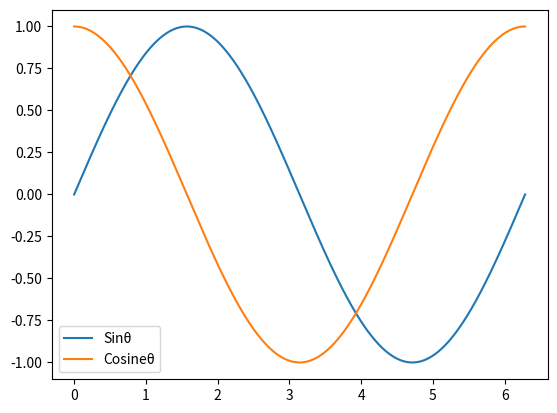
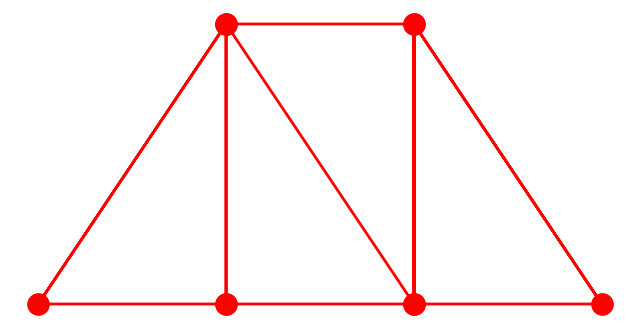
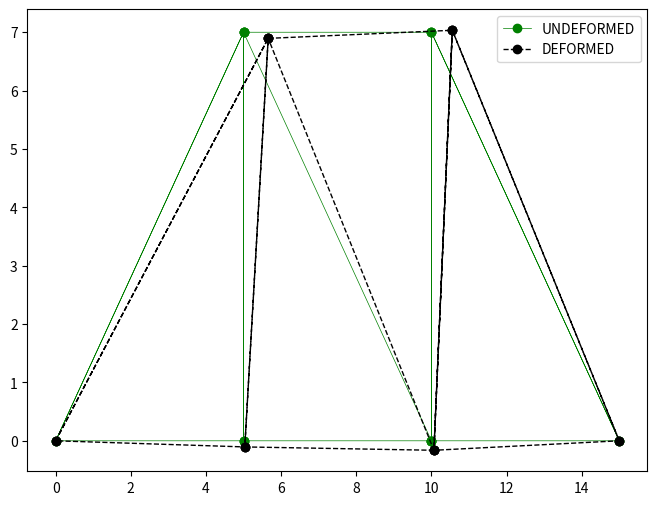

Here is the Python script that generated these plots, in order:
#!/usr/bin/env python
# coding: utf-8

# <h1>Assignment 1-Toiba Noor

# <h3>Q1: Reversing a list

# In[4]:


#following are sample input and corresponding outputs
Input1  = [12, 35, 9, 56, 24]
Output1 = [24, 35, 9, 56, 12]

Input2  = [1, 2, 3]
Output2 = [3, 2, 1]


# In[5]:


#write your solution here to reverse a list

Input1.reverse()
Output= Input1
print(Output1)

Input2.reverse()
Output2= Input2
print(Output2)


# <h3>Q2: Swapping elements in lists

# In[6]:


Input  = [12, 35, 9, 56, 24]
Output = [12, 9, 35, 56, 24]


# In[8]:


#write your solution here




#Intializing index values to be swapped
index1 = 1
index2 = 2


#swapping 
Input[index1], Input[index2] = Input[index2], Input[index1]


#print results
print(Input)



# <h3>Q3: Reversing a string

# In[9]:


input_str  = 'This is CVL757'
output_str = '757LVC si sihT'


# In[10]:


#write your solution here
print(input_str[::-1])


# <h3>Q4: Reversing the order of words in a string

# In[11]:


input_str  = 'This is CVL757'
output_str = 'CVL757 is This'


# In[12]:


#write your solution here
def reverse_str(a:str,sep=' '):
    a=a.split(sep)
    return " ".join(a[::-1])
print(reverse_str(input_str))


# <h3>Q5: Initialise a 3x3 matrix with random values, use numpy

# In[13]:


import numpy as np

random_matrix =  np.random.rand(3,3)
print(random_matrix)


# <h3>Q6: Swap the columns of random_matrix

# In[14]:


inp = np.array([[0.13806091, 0.82474243, 0.15646752],
                [0.50029824, 0.45875794, 0.53401557],
                [0.95397773, 0.79407795, 0.07442586]])

out = np.array([[0.15646752, 0.82474243, 0.13806091],
                [0.53401557, 0.45875794, 0.50029824],
                [0.07442586, 0.79407795, 0.95397773]])


# In[15]:


#write your solution here to swap 1st and last column
inp[:, [0,-1]] = inp[:, [-1,0]]

print(inp)


# <h3>Q7: Swap the rows of random_matrix

# In[16]:


inp = np.array([[0.13806091, 0.82474243, 0.15646752],
               [0.50029824, 0.45875794, 0.53401557],
               [0.95397773, 0.79407795, 0.07442586]])

out = np.array([[0.95397773, 0.79407795, 0.07442586],
               [0.50029824, 0.45875794, 0.53401557],
               [0.13806091, 0.82474243, 0.15646752]])


# In[17]:


#write your solution here to swap 1st and 3rd rows
inp[[0,2] ,:] = inp[[2,0],:]

print(inp)


# <h3>Q8: Plot the sine and cosine curves as shown below

# In[18]:


import matplotlib.pyplot as plt


# In[19]:


x = np.arange(0,2*np.pi,0.01)
#write code here to plot and show the legend also
x = np.arange(0,2*np.pi,0.001)
#write code here to plot and show the legend als
y=np.sin(x)
z=np.cos(x)
plt.plot(x,y,x,z)
plt.legend(["Sinθ", "Cosineθ"], loc ="lower left")
plt.savefig('2021CEY7542_Q8')
plt.show()


# <h3>Q9: Plot the following truss</h3>
# Length of element 2, 6 and 9 (between nodes 1 and 3, 3 and 5, and 5 and 9) is 5.<br>
# Length of element 3 and 7 is 7m.
#  

# <img src='q9.svg' alt="Truss Q9" width="500" height="600">

# In[20]:


#write solution here

coord=[(0,0), (5,7), (5,0), (10,7), (10,0), (15,0) ]   #nodes 1,2,3,4,5,6
connec=[(1,2), (1,3), (3,2), (2,4), (5,2), (3,5), (5,4), (6,4),(5,6)]

from matplotlib.pyplot import figure
figure(figsize=(8, 4), dpi=70)
xc=[]
yc=[]
for i in range(len(connec)):
    xc1,xc2=coord [connec[i][0]-1][0],coord [connec[i][1]-1][0]
    yc1,yc2=coord [connec[i][0]-1][1],coord [connec[i][1]-1][1]
    xc.append(xc1), xc.append(xc2),yc.append(yc1),yc.append(yc2)
    plt.axis('off')
    
plt.plot(xc,yc,color='red',marker='o',linewidth=2.0,label='DEFORMED',markersize=15)
plt.savefig("2021CEY7542_Q9")    


# **Q10: Consider the plane truss shown above. Given E = 200GPa and A = 0.005m2, and horizontal load of 20kN at node 2. Both node 1 and node 6 have pin supports:**
# 
# 1. the global stiffness matrix for the structure.
# 2. the horizontal and vertical displacements at nodes 2, 3, 4, and 5.
# 3. the horizontal and vertical reactions at nodes 1 and 6.
# 4. the stress in each element.

# In[21]:


#write solution here
#creates a list of member lengths
#the indicies of the list represents the member number as decided

def lmember(coordinates, connections):
    n_cod= coordinates
    conec=connections
    l_mem=[]
    for i in range(len(conec)):
        x1=n_cod [conec[i][0]-1][0]
        x2=n_cod [conec[i][1]-1][0]
        y1=n_cod [conec[i][0]-1][1]
        y2=n_cod [conec[i][1]-1][1]
        length_member=np.sqrt( (x2-x1)**2 +(y2-y1)**2 )
        l_mem.append(length_member)
    return l_mem


#nodes as numbered
coordinates= [(0,0), (5,7), (5,0), (10,7), (10,0), (15,0) ]   #nodes 1,2,3,4,5,6 

#each item represents the node number of the ends of that memeber
connections =[(1,2), (1,3), (3,2), (2,4), (5,2), (3,5), (5,4), (6,4),(5,6)]



c=np.sqrt(5*5 +7*7)
cos=5/c
sin=7/c

#(cos,sin) for each member as per the member connections required for formulating the member stiffness matrix Km
lamxlamy= np.array([ [cos,sin], [1,0], [0,1], [1,0], [-cos,sin], [1,0], [0,1], [-cos,sin], [1,0] ])

#total degrees of freedom = total nodes *2
ndof= len(coordinates)*2
free_dof=8    #these are total known dofs.
dof_seq=[2,3,4,5,6,7,8,9,0,1,10,11]  #write the ID of dofs such that the they are divided into unknown dofs and known dofs
                                    #here, since free_dofs =8, therefore first 8 in dof_seq represent
                                    #known displacements (u-known) and rest are unknown

#Cross sectional properties
E=2e+9
A=0.005


#caclualte the length of members 
L=lmember(coordinates, connections)

#Initialize the member stiffness matricies into a single variable
#Km [member stiiffness] will be of shape ----number of members *4 *4
km=np.zeros(((len(L)),4,4))

for i in range(len(L)):
    c,d =lamxlamy[i]
    km[i]= np.array([[c**2, c*d , -c**2, -c*d],[c*d, d**2, -c*d, -d**2],[-c**2, -c*d, c**2, c*d],[-c*d, -d**2, c*d, d**2 ]])
    gamma= (A*E)/L[i]
    km[i]=km[i] * gamma




#to calcuate the dofs associated with each member.
#dof-label list stores the dofs of each member
#eg. for the first member, the dofs are u0,u1,u2,u2 stored as [0,1,2,3] in the dof_label array


dof_label=[]
dof=np.array([ [1,2], [3,4], [5,6],[7,8], [9,10], [11,12] ])
for p in range(len(connections)):
    i,j =connections[p]
    mm=np.concatenate([dof[i-1],dof[j-1]])-1
    lb=mm.tolist()
    dof_label.append(lb)


##GLOBAL STIFFNESS MATRIX KG
    ##initialized to the size of ndof*ndof

KG= np.zeros((ndof,ndof))

##By using the member stiffness matrix km, the global stiffness matrix is calucated as K
for k in range(km.shape[0]):
    for i in range(4):
        for j in range(4):
            x=int(dof_label[k][j])
            y=int(dof_label[k][i])         
            KG[x,y]= (KG[x,y]+km[k,i,j])
#Printing KG
print(f'Global matrix   \n {KG}')

### MEMBER FORCES AND NODAL DISPLACEMENTS

##Member forces P and nodal displacements as U            
P=np.zeros((ndof,))
U=np.zeros((ndof,))

#Intital condtion of 20KN load along the u3 dof. 

P[2]=20e3

##Shuffle the KG matrix and P such that it is divided into known DOfs and Unknown DOfs in terms of nodal displacements
# the shuffle is done as per dof_seq which specifies the the nodal displacements  "U:= [U_unknows, U_knowns]""
KG[:,:]=KG[dof_seq,:]
KG[:,:]=KG[:,dof_seq]

P[:,]=P[[2,3,4,5,6,7,8,9,0,1,10,11],]

#packing the P as P_knowns(pk) and P_unknowns(pu) [P]:=[pk,pu].  Same for U [U]:=[uu,uk] 
xx=free_dof
pk=P[:xx,]
pu=P[xx:,]
uk=U[xx:,]  
uu=U[:xx,]

#Breaking the shuffled matrix as per uu and uk
K11=KG[:xx,:xx]
K12=KG[:xx,xx:]
K21=KG[xx:,:xx]
K22=KG[xx:,xx:]


#calculate uu(U-unknowns). uu= inverse(K11)*pk
uu= np.matmul(np.linalg.inv(K11),pk)
pu=np.matmul(K21,uu)

#Updating the U and P arrays with calculted values
UU=np.concatenate((uu,uk), axis=0)
FF=np.round(np.concatenate((pk,pu), axis=0),6)
FF2=np.round(np.concatenate((pk,pu), axis=0),6)

#shuffling the U and P to their original sequence as [U]=[U0,U1,U2,U3....] and [P]=[P1,P2,P3......]
UU[2:10,]=UU[:8,]
UU[0]=0
UU[1]=0
node_disp=np.vstack(UU)


FF[2:10,]=FF2[:8,]
FF[0]=FF2[-4]
FF[1]=FF2[-3]
nodal_forces= np.vstack(FF)



#This function calculates the member forces for each member
def memforce(u,m=0, A=0.005,E=2e9):
    u=np.transpose(u)
    lambdas=lamxlamy[m]
    c=lambdas[0]
    d=lambdas[1]
    F=np.zeros((2,))
    t_matrix= np.zeros((2,4))
    alpha=(A*E)/L[m]
    t_matrix= alpha* np.array([ [c,d,-c,-d],[-c,-d,c,d]])
    F= np.matmul(t_matrix,u)
    return F

forces= np.zeros( (2,(len(L))) )
for i in range(len(L)):
    forces[:,i]= np.round(memforce(UU[dof_label[i]] ,m=i),5)
    member_forces= np.vstack(np.array(forces[0]))

###printing member forces, nodal forces and nodal dispalcements
print('\n')
print(f'NODAL DISPLACEMENTS in mm  \n {np.round(node_disp*1000,5)}')
print('\n')
print(f'NODAL FORCES in kN  \n {np.round(nodal_forces/1000,3)}')
print('\n')
print(f'MEMBER FORCES in kN  \n {np.round(member_forces/1000,3)}')
print('\n')
print(f'MEMBER STRESSES in kN/m2  \n {member_forces/(A*1000)}')


# <H1>BONUS QUESTION</H1>
# Plot the deformed shape of truss obtained in Q10

# In[22]:


#write solution here
#write solution here

from matplotlib.pyplot import figure
figure(figsize=(8, 6), dpi=60)

##separating nodal displacements into horizontal and vertical displacements
nx=node_disp[::2]
ny=node_disp[1::2]
newcords=[]

#since the displacments are small, they won't be discernable if plotted as per orginal dimensions.fac amplifies the 
#displacements for the sake of plotting
fac=30


##Getting new nodal coordinates bu adjusting displacements
for i in range(len(coordinates)):
    newcords.append((coordinates[i][0]+fac*nx[i][0],coordinates[i][1]+fac*ny[i][0]))

#plotting deformed and undefromed shapes
n_cod=coordinates
conec=connections
n_cod2=newcords
x=[]
y=[]
xx=[]
yy=[]
for i in range(len(conec)):
    x1,x2=n_cod2 [conec[i][0]-1][0],n_cod2 [conec[i][1]-1][0]
    y1,y2=n_cod2 [conec[i][0]-1][1],n_cod2 [conec[i][1]-1][1]
    x.append(x1), x.append(x2),y.append(y1),y.append(y2)
    
    xx1,xx2=n_cod [conec[i][0]-1][0],n_cod [conec[i][1]-1][0]
    yy1,yy2=n_cod [conec[i][0]-1][1],n_cod [conec[i][1]-1][1]
    xx.append(xx1),xx.append(xx2),yy.append(yy1),yy.append(yy2)
plt.plot(xx,yy,'-go',linewidth=0.5,label='UNDEFORMED')
plt.plot(x,y,'--ko',linewidth=1.0,label='DEFORMED')
plt.legend()
plt.savefig("2021CEY7542_QBONUS")
plt.show()


# In[ ]:





# In[ ]:




